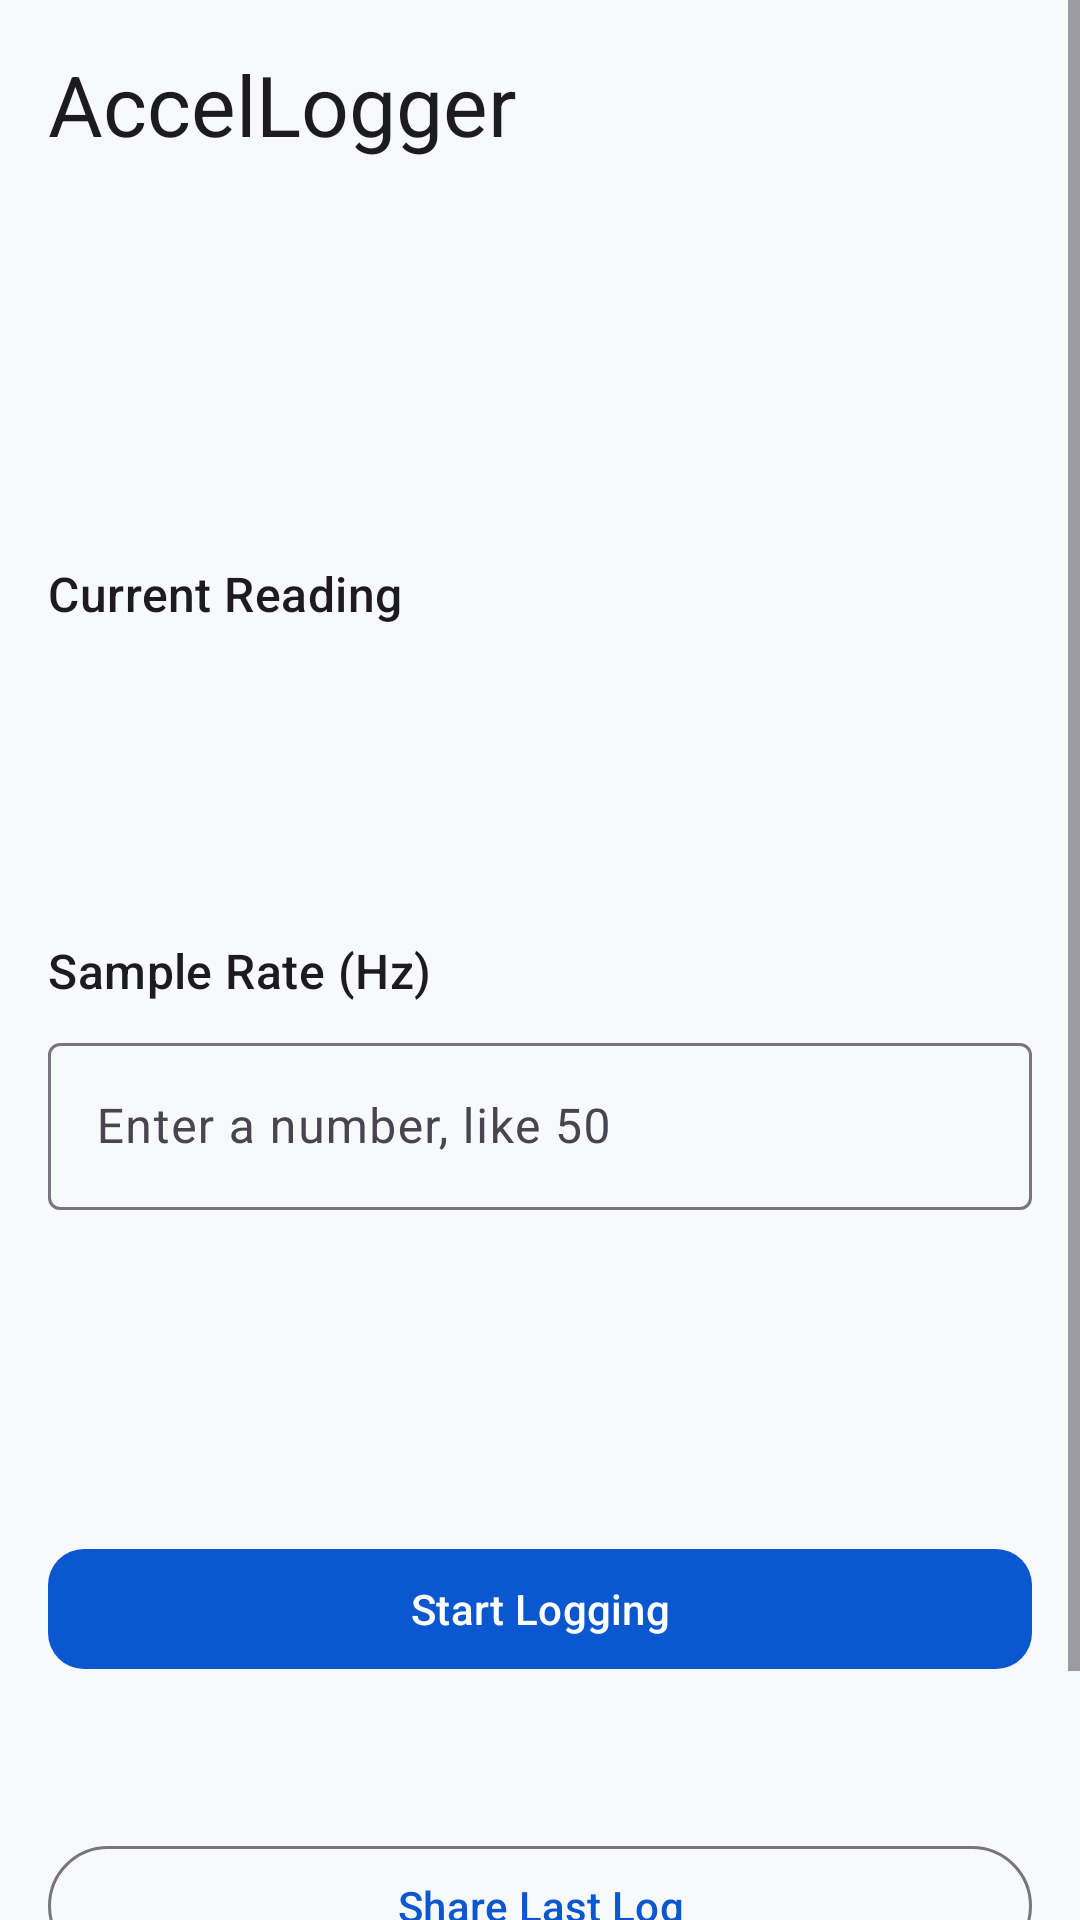

Write the Android layout XML for this screen, with the resource values it uses.
<!-- AndroidManifest.xml: application theme Theme.AccelLogger -->
<!-- res/layout/activity_main.xml -->
<?xml version="1.0" encoding="utf-8"?>
<ScrollView xmlns:android="http://schemas.android.com/apk/res/android"
    xmlns:app="http://schemas.android.com/apk/res-auto"
    android:layout_width="match_parent"
    android:layout_height="match_parent"
    android:fillViewport="true">

    <LinearLayout
        android:layout_width="match_parent"
        android:layout_height="wrap_content"
        android:orientation="vertical"
        android:padding="16dp">

        <TextView
            android:id="@+id/titleText"
            android:layout_width="wrap_content"
            android:layout_height="wrap_content"
            android:text="@string/app_name"
            android:textAppearance="?attr/textAppearanceHeadlineMedium" />

        <TextView
            android:id="@+id/sensorNameText"
            android:layout_width="match_parent"
            android:layout_height="wrap_content"
            android:layout_marginTop="16dp"
            android:textAppearance="?attr/textAppearanceBodyLarge" />

        <TextView
            android:id="@+id/sensorVendorText"
            android:layout_width="match_parent"
            android:layout_height="wrap_content" />

        <TextView
            android:id="@+id/sensorRangeText"
            android:layout_width="match_parent"
            android:layout_height="wrap_content" />

        <TextView
            android:id="@+id/sensorResolutionText"
            android:layout_width="match_parent"
            android:layout_height="wrap_content" />

        <TextView
            android:id="@+id/sensorPowerText"
            android:layout_width="match_parent"
            android:layout_height="wrap_content" />

        <TextView
            android:id="@+id/sensorUnavailableText"
            android:layout_width="match_parent"
            android:layout_height="wrap_content"
            android:layout_marginTop="12dp"
            android:text="@string/sensor_unavailable"
            android:textAppearance="?attr/textAppearanceBodyLarge"
            android:textColor="?attr/colorError"
            android:visibility="gone" />

        <TextView
            android:layout_width="wrap_content"
            android:layout_height="wrap_content"
            android:layout_marginTop="20dp"
            android:text="@string/current_reading_title"
            android:textAppearance="?attr/textAppearanceTitleMedium" />

        <TextView
            android:id="@+id/xValueText"
            android:layout_width="match_parent"
            android:layout_height="wrap_content"
            android:layout_marginTop="8dp" />

        <TextView
            android:id="@+id/yValueText"
            android:layout_width="match_parent"
            android:layout_height="wrap_content" />

        <TextView
            android:id="@+id/zValueText"
            android:layout_width="match_parent"
            android:layout_height="wrap_content" />

        <TextView
            android:id="@+id/magnitudeValueText"
            android:layout_width="match_parent"
            android:layout_height="wrap_content" />

        <TextView
            android:layout_width="wrap_content"
            android:layout_height="wrap_content"
            android:layout_marginTop="20dp"
            android:text="@string/sample_rate_label"
            android:textAppearance="?attr/textAppearanceTitleMedium" />

        <com.google.android.material.textfield.TextInputLayout
            android:layout_width="match_parent"
            android:layout_height="wrap_content"
            android:layout_marginTop="8dp">

            <com.google.android.material.textfield.TextInputEditText
                android:id="@+id/sampleRateInput"
                android:layout_width="match_parent"
                android:layout_height="wrap_content"
                android:hint="@string/sample_rate_hint"
                android:inputType="number"
                android:maxLines="1" />

        </com.google.android.material.textfield.TextInputLayout>

        <TextView
            android:id="@+id/statusText"
            android:layout_width="match_parent"
            android:layout_height="wrap_content"
            android:layout_marginTop="20dp" />

        <TextView
            android:id="@+id/elapsedTimeText"
            android:layout_width="match_parent"
            android:layout_height="wrap_content"
            android:layout_marginTop="8dp" />

        <TextView
            android:id="@+id/samplesText"
            android:layout_width="match_parent"
            android:layout_height="wrap_content"
            android:layout_marginTop="4dp" />

        <com.google.android.material.button.MaterialButton
            android:id="@+id/startStopButton"
            android:layout_width="match_parent"
            android:layout_height="wrap_content"
            android:layout_marginTop="20dp"
            android:text="@string/start_logging"
            app:cornerRadius="12dp" />

        <TextView
            android:id="@+id/lastFileText"
            android:layout_width="match_parent"
            android:layout_height="wrap_content"
            android:layout_marginTop="20dp" />

        <com.google.android.material.button.MaterialButton
            android:id="@+id/shareLastLogButton"
            style="?attr/materialButtonOutlinedStyle"
            android:layout_width="match_parent"
            android:layout_height="wrap_content"
            android:layout_marginTop="12dp"
            android:text="@string/share_last_log" />

        <com.google.android.material.button.MaterialButton
            android:id="@+id/viewLogsButton"
            style="?attr/materialButtonOutlinedStyle"
            android:layout_width="match_parent"
            android:layout_height="wrap_content"
            android:layout_marginTop="12dp"
            android:text="@string/view_logs" />

    </LinearLayout>

</ScrollView>
<!-- resources referenced by this layout -->
<resources>
  <string name="app_name">AccelLogger</string>
  <string name="current_reading_title">Current Reading</string>
  <string name="sample_rate_hint">Enter a number, like 50</string>
  <string name="sample_rate_label">Sample Rate (Hz)</string>
  <string name="sensor_unavailable">No accelerometer found on this device.</string>
  <string name="share_last_log">Share Last Log</string>
  <string name="start_logging">Start Logging</string>
  <string name="view_logs">View Logs</string>
  <style name="Theme.AccelLogger" parent="Theme.Material3.DayNight.NoActionBar">
          <item name="colorPrimary">@color/accel_primary</item>
          <item name="android:statusBarColor" tools:targetApi="l">@color/accel_primary</item>
          <item name="android:navigationBarColor">@color/accel_surface</item>
          <item name="android:windowBackground">@color/accel_surface</item>
      </style>
  <color name="accel_primary">#0B57D0</color>
  <color name="accel_surface">#FFF8F9FA</color>
</resources>
